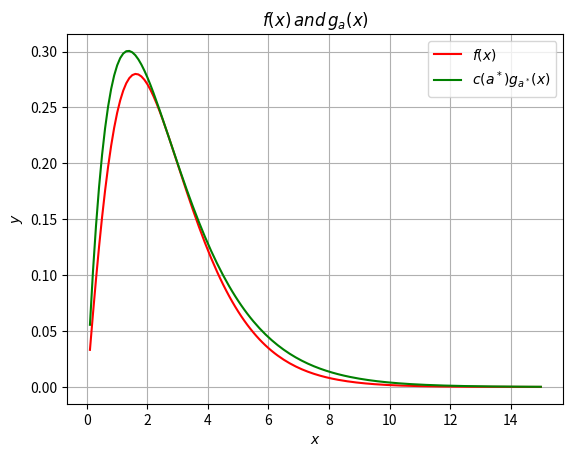

The matplotlib source for this figure:
import numpy as np
import matplotlib.pyplot as plt

coeff = [1,2,-2]
roots = np.roots(coeff)
print(roots) # find a*

def f_x(X): # pdf to sample
	return (1/3) * X * (1 + X) * np.exp(-1*X)

def g_a(X, a): # pdf with known method to sample from
	return (a**2) * X * np.exp(-1 * a * X)

def c_a(X, a): # c is supremum of f(x)/g(x)
	return np.max(f_x(X) / g_a(X,a))


# generate domain
dx = 0.1
x = np.arange(0,15,dx)
X = x + dx

a_star = 0.732 # from calculated roots


# confirm that our theoretical result matches
c = c_a(X,a_star)
print(1/c)

plt.plot(X,f_x(X), 'red', label='$f(x)$')
plt.plot(X,c*g_a(X,a_star), 'green', label='$c(a^*)g_{a^*}(x)$')
plt.title('$f(x) \, and \, g_a(x)$')
plt.xlabel('$x$')
plt.ylabel('$y$')

plt.grid()
plt.legend()
plt.show()